Image classification data set "data_synthetic" (BG-traveling/RPS-Project-V2 on GitHub). Class labels (3): paper, rock, scissors.

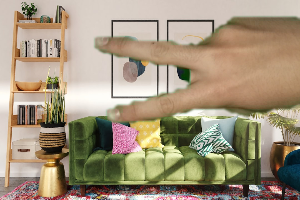
Label: scissors

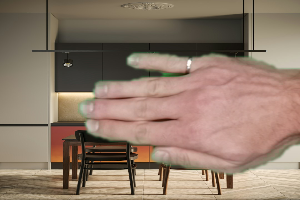
Label: paper

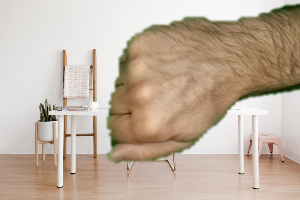
Label: rock

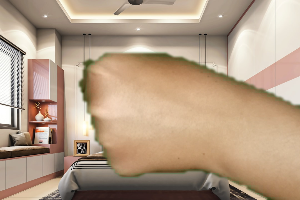
Label: rock

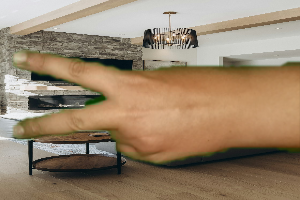
Label: scissors

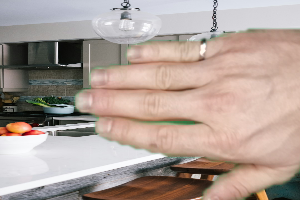
Label: paper
